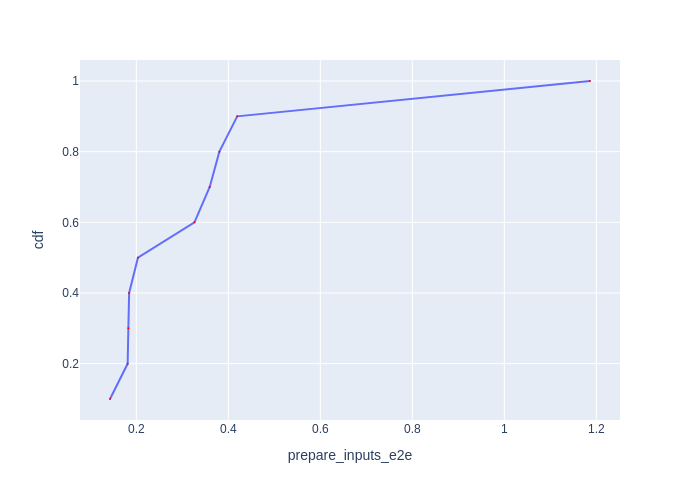

Source data for this figure (header and first rows):
Batch Id, prepare_inputs_e2e, cdf
7, 0.1428, 0.1
2, 0.1812, 0.2
4, 0.1827, 0.3
8, 0.1844, 0.4
1, 0.2035, 0.5
6, 0.3264, 0.6
3, 0.3595, 0.7
9, 0.3806, 0.8
5, 0.4194, 0.9
0, 1.186, 1.0
